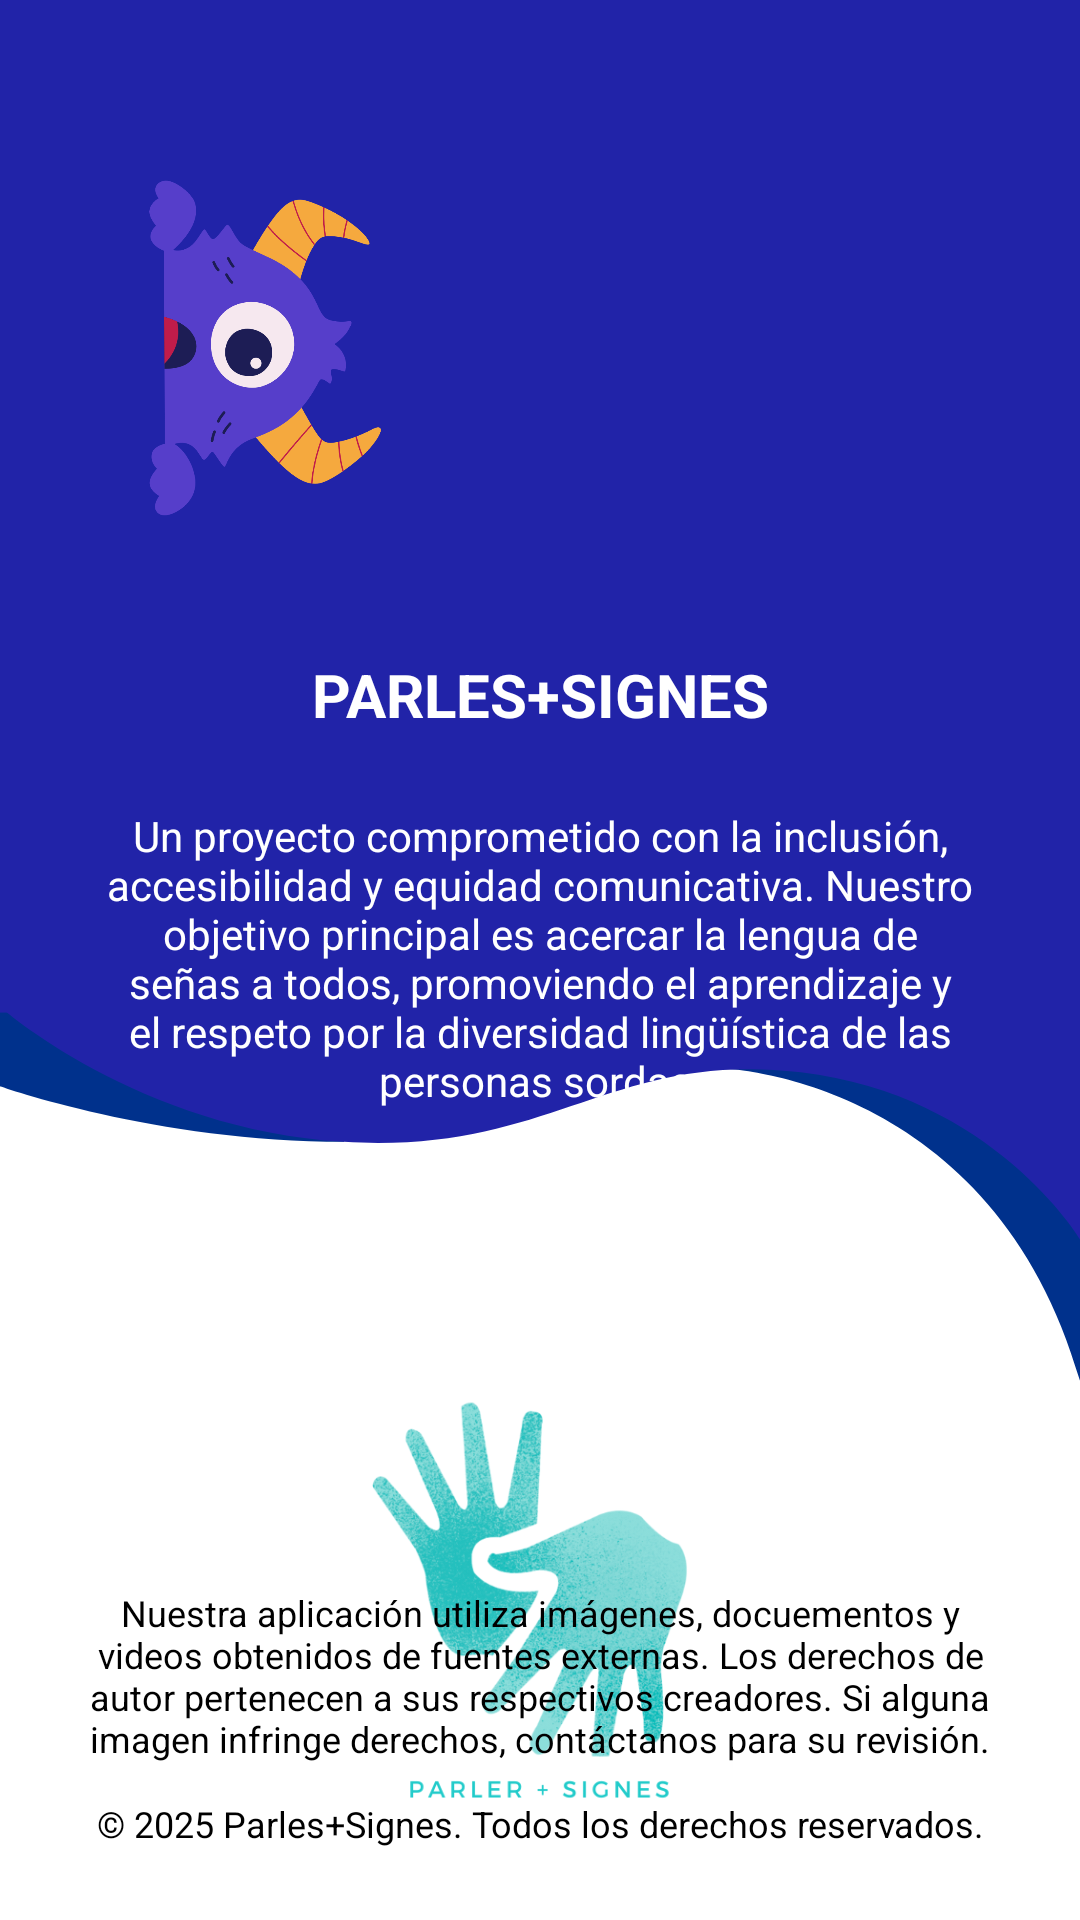

This screen was rendered from an Android layout file. Write that file and the resources it references.
<!-- AndroidManifest.xml: application theme Theme.PARLESSIGNES -->
<!-- res/layout/activity_sobre_nosotros.xml -->
<?xml version="1.0" encoding="utf-8"?>
<androidx.constraintlayout.widget.ConstraintLayout
    xmlns:android="http://schemas.android.com/apk/res/android"
    xmlns:app="http://schemas.android.com/apk/res-auto"
    xmlns:tools="http://schemas.android.com/tools"
    android:id="@+id/main"
    android:layout_width="match_parent"
    android:layout_height="match_parent"
    android:background="@drawable/parles_signes_fondo"
    android:padding="16dp"
    tools:context=".MainActivity">

    <ImageView
        android:id="@+id/image1"
        android:layout_width="122dp"
        android:layout_height="186dp"
        android:layout_marginStart="12dp"
        android:layout_marginTop="8dp"
        android:contentDescription="@string/txt_traductor"
        android:rotation="90"
        android:scaleType="fitCenter"
        android:src="@drawable/vista2"
        app:layout_constraintTop_toTopOf="parent"
        app:layout_constraintStart_toStartOf="parent"
        app:layout_constraintBottom_toTopOf="@id/mainText"
        app:layout_constraintDimensionRatio="159:192"
        app:layout_constraintWidth_percent="0.4" />

    <TextView
        android:id="@+id/mainText"
        android:layout_width="0dp"
        android:layout_height="wrap_content"
        android:layout_marginTop="8dp"
        android:text="@string/app_name"
        android:textAlignment="center"
        android:textColor="#FFFFFF"
        android:textSize="20sp"
        android:textStyle="bold"
        app:layout_constraintTop_toBottomOf="@id/image1"
        app:layout_constraintStart_toStartOf="parent"
        app:layout_constraintEnd_toEndOf="parent" />

    <TextView
        android:id="@+id/projectDescription"
        android:layout_width="0dp"
        android:layout_height="wrap_content"
        android:layout_marginTop="24dp"
        android:layout_marginStart="16dp"
        android:layout_marginEnd="16dp"
        android:text="@string/texto_uno_derechos"
        android:textAlignment="center"
        android:textColor="@color/white"
        android:textSize="14sp"
        app:layout_constraintTop_toBottomOf="@id/mainText"
        app:layout_constraintStart_toStartOf="parent"
        app:layout_constraintEnd_toEndOf="parent"
        tools:ignore="VisualLintLongText" />

    <ImageView
        android:id="@+id/imageView2"
        android:layout_width="236dp"
        android:layout_height="159dp"
        android:layout_marginTop="88dp"
        android:contentDescription="@string/app_name"
        app:layout_constraintEnd_toEndOf="parent"
        app:layout_constraintHorizontal_bias="0.496"
        app:layout_constraintStart_toStartOf="parent"
        app:layout_constraintTop_toBottomOf="@id/projectDescription"
        app:srcCompat="@drawable/parlersignesicon"
        tools:ignore="ImageContrastCheck" />

    <LinearLayout
        android:id="@+id/linearLayoutCredits"
        android:layout_width="0dp"
        android:layout_height="wrap_content"
        android:orientation="vertical"
        android:gravity="center"
        android:padding="8dp"
        app:layout_constraintBottom_toBottomOf="parent"
        app:layout_constraintStart_toStartOf="parent"
        app:layout_constraintEnd_toEndOf="parent">

        <TextView
            android:id="@+id/creditChileMexico"
            android:layout_width="wrap_content"
            android:layout_height="wrap_content"
            android:text="@string/texto_derechos"
            android:textAlignment="center"
            android:textColor="@color/black"
            android:textSize="12sp"
            tools:ignore="VisualLintLongText" />

        <TextView
            android:layout_width="match_parent"
            android:layout_height="wrap_content"
            android:layout_marginTop="12dp"
            android:text="@string/derechos_reservador"
            android:textAlignment="center"
            android:textColor="@color/black"
            android:textSize="12sp" />
    </LinearLayout>

</androidx.constraintlayout.widget.ConstraintLayout>
<!-- resources referenced by this layout -->
<resources>
  <color name="black">#FF000000</color>
  <color name="white">#FFFFFFFF</color>
  <!-- drawable parlersignesicon: png bitmap (drawable, 131243 bytes) -->
  <!-- drawable parles_signes_fondo: png bitmap (drawable, 24853 bytes) -->
  <!-- drawable vista2: png bitmap (drawable, 49980 bytes) -->
  <string name="app_name">PARLES+SIGNES</string>
  <string name="derechos_reservador">© 2025 Parles+Signes. Todos los derechos reservados.</string>
  <string name="texto_derechos" tools:ignore="Typos">Nuestra aplicación utiliza imágenes, docuementos y videos obtenidos de fuentes externas. Los derechos de autor pertenecen a sus respectivos creadores. Si alguna imagen infringe derechos, contáctanos para su revisión.</string>
  <string name="texto_uno_derechos">Un proyecto comprometido con la inclusión, accesibilidad y equidad comunicativa. Nuestro objetivo principal es acercar la lengua de señas a todos, promoviendo el aprendizaje y el respeto por la diversidad lingüística de las personas sordas.</string>
  <string name="txt_traductor">Traductor</string>
  <style name="Theme.PARLESSIGNES" parent="Base.Theme.PARLESSIGNES" />
  <style name="Base.Theme.PARLESSIGNES" parent="Theme.Material3.DayNight.NoActionBar">
          
          
      </style>
</resources>
